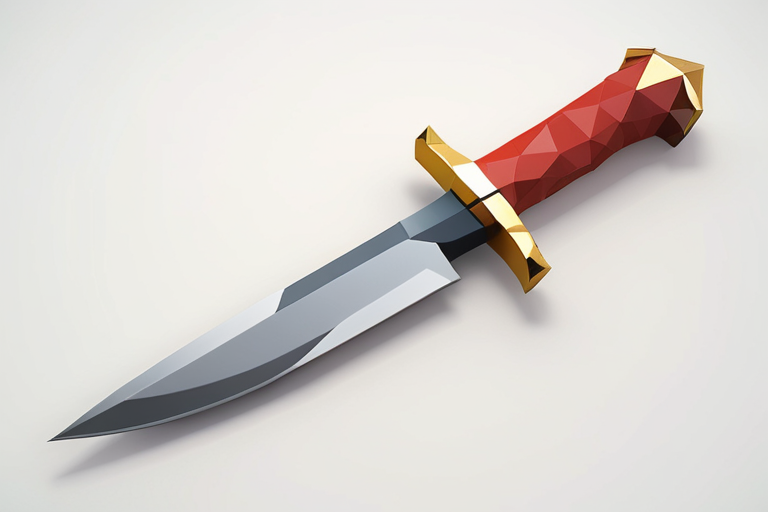
Generation parameters embedded in this image by AUTOMATIC1111 Stable Diffusion web UI or a fork of it (Forge, ...) (PNG 'parameters' text chunk):
low poly videogame style photo of one medieval fantasy small thin knife, dagger, white background <lora:low_poly_count:4>
Negative prompt: watermark
Steps: 9, Sampler: DPM++ SDE Karras, CFG scale: 3, Seed: 811999689, Size: 768x512, Model hash: b245e4a7fa, Model: turbovisionxlSuperFastXLBasedOnNew_tvxlV32Bakedvae, Lora hashes: "low_poly_count: 1d758c162b99", Version: v1.7.0